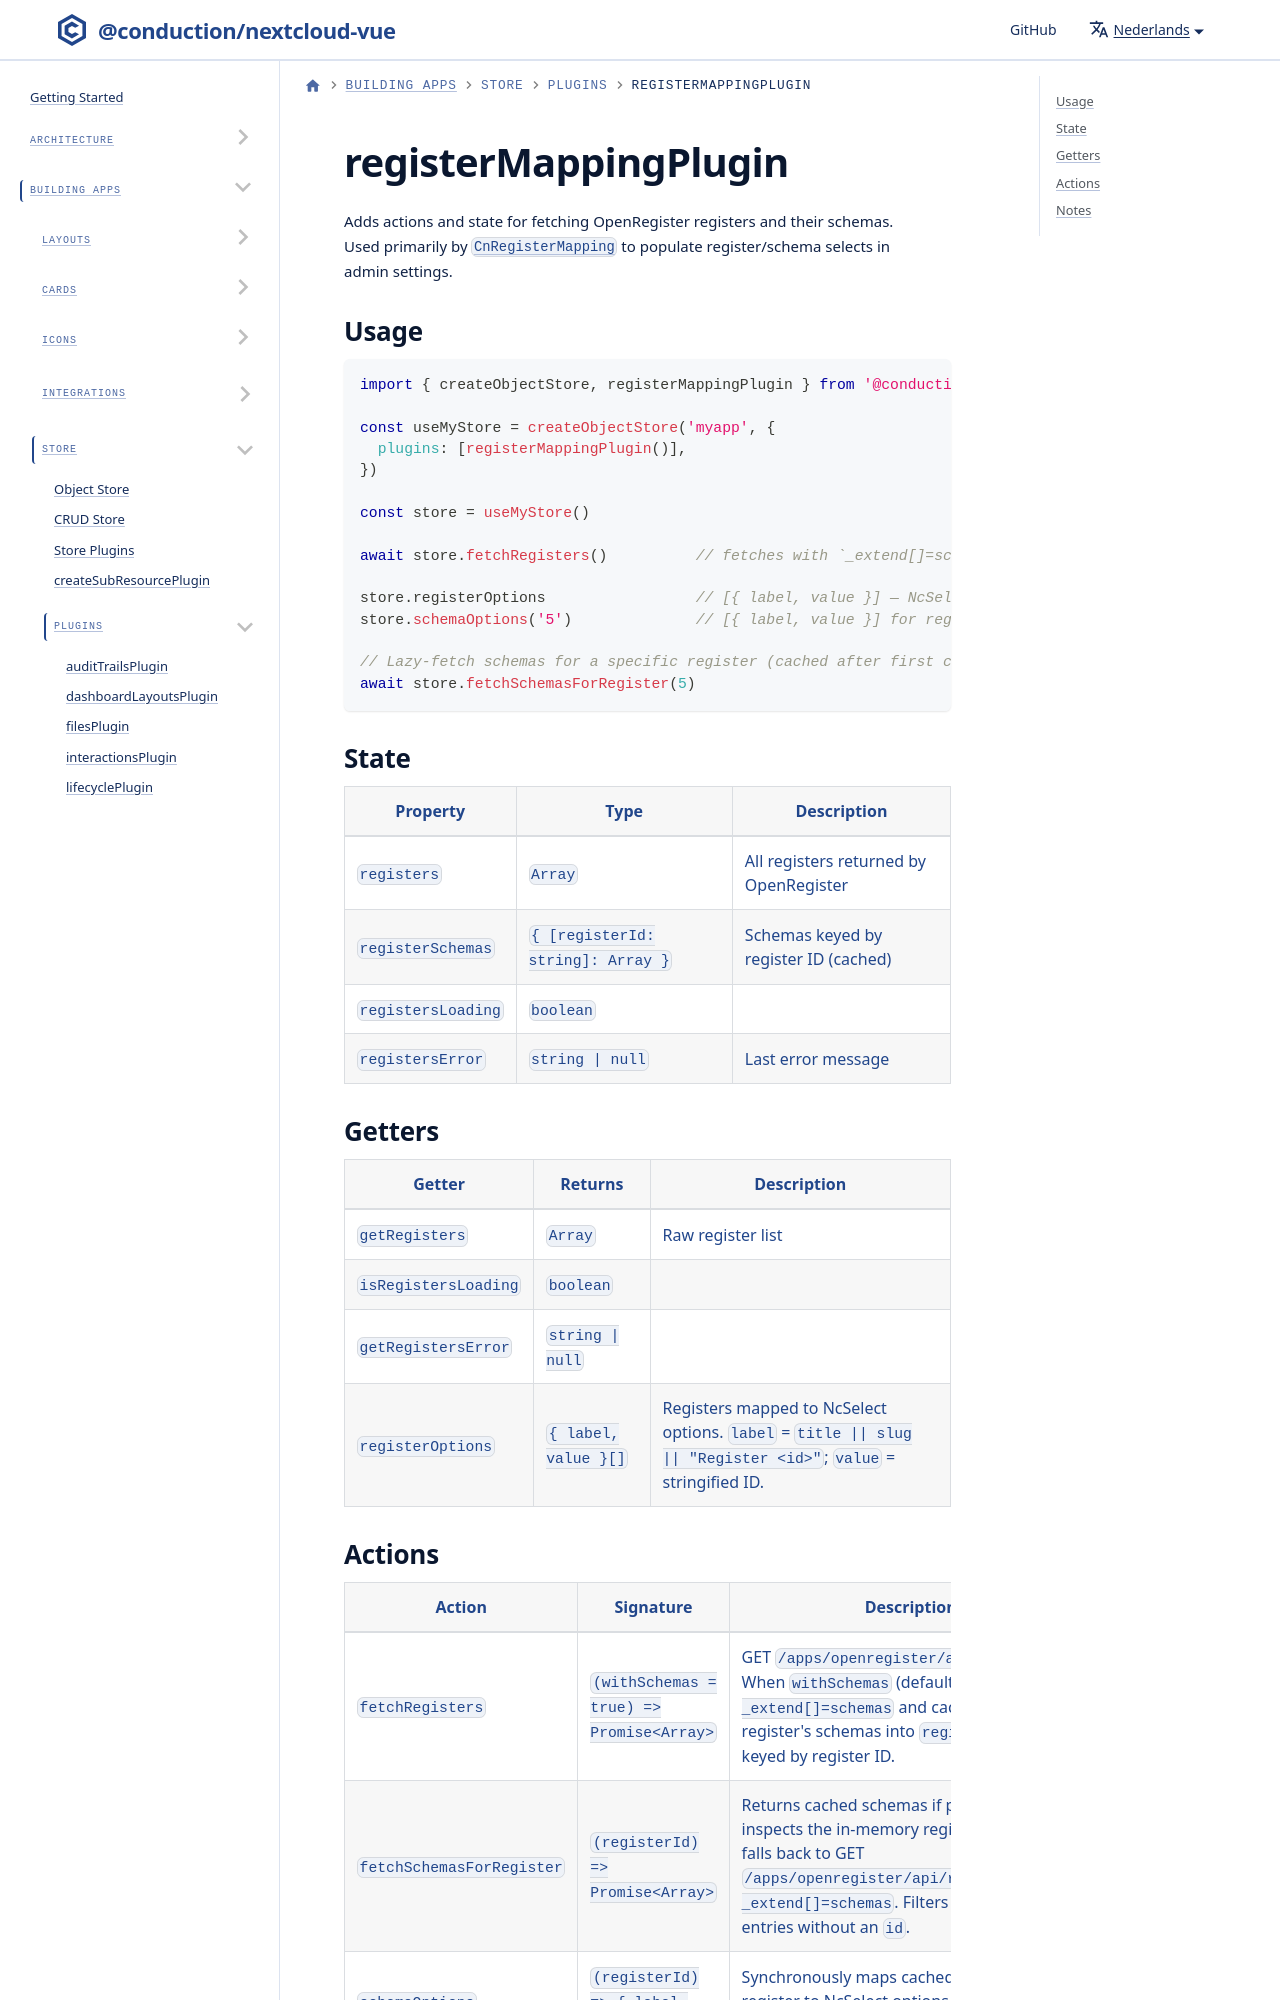

repository: ConductionNL/nextcloud-vue · page: nl/docs/store/plugins/register-mapping/index.html · generator: docusaurus

# registerMappingPlugin

Adds actions and state for fetching OpenRegister registers and their schemas. Used primarily by [`CnRegisterMapping`](../../components/cn-register-mapping.md) to populate register/schema selects in admin settings.
